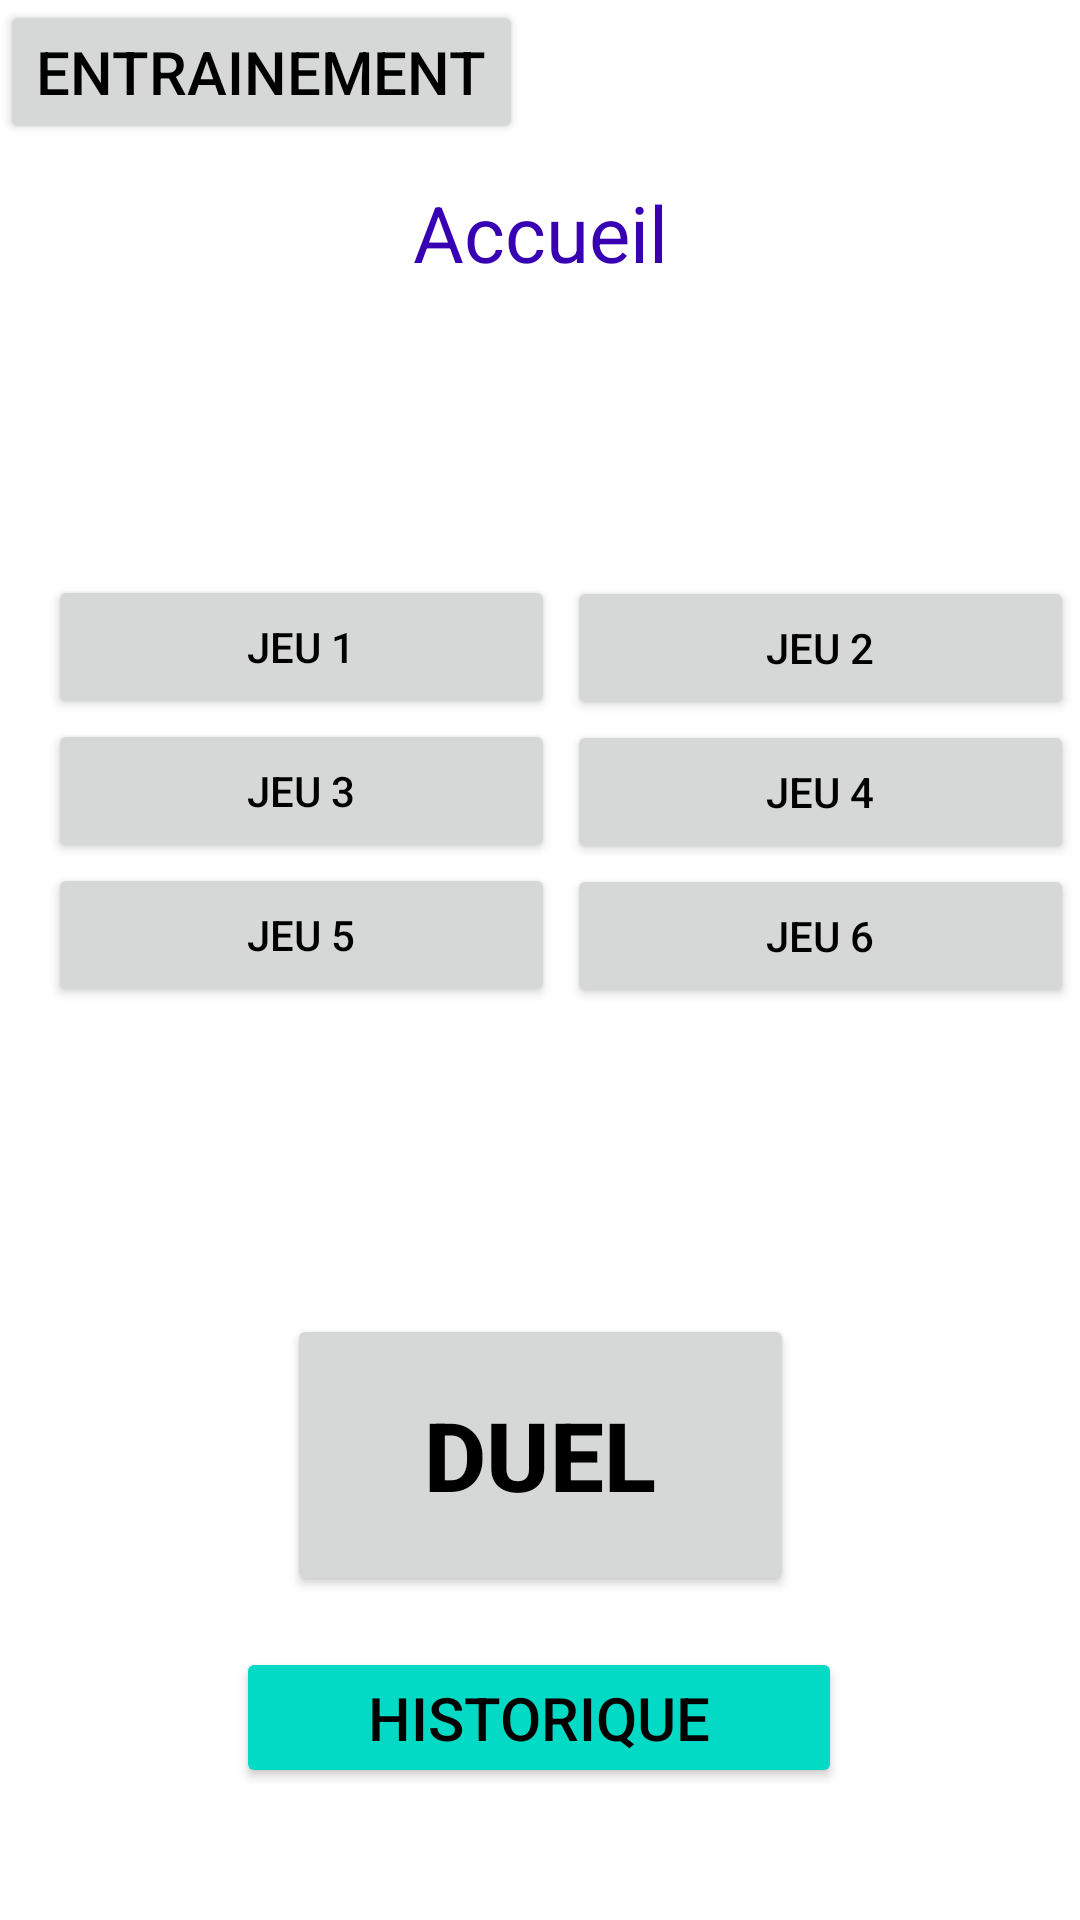

This screen was rendered from an Android layout file. Write that file and the resources it references.
<!-- AndroidManifest.xml: application theme Theme.ProjetJeuxMobile -->
<!-- res/layout/activity_main.xml -->
<?xml version="1.0" encoding="utf-8"?>
<androidx.constraintlayout.widget.ConstraintLayout xmlns:android="http://schemas.android.com/apk/res/android"
    xmlns:app="http://schemas.android.com/apk/res-auto"
    xmlns:tools="http://schemas.android.com/tools"
    android:layout_width="match_parent"
    android:layout_height="match_parent"
    tools:context=".MainActivity">


    <LinearLayout
        android:id="@+id/linearLayout"
        android:layout_width="169dp"
        android:layout_height="153dp"
        android:layout_marginStart="16dp"
        android:orientation="vertical"
        app:layout_constraintBottom_toBottomOf="parent"
        app:layout_constraintStart_toStartOf="parent"
        app:layout_constraintTop_toBottomOf="@+id/textViewAccueil"
        app:layout_constraintVertical_bias="0.217">

        <Button
            android:id="@+id/btnJeu1"
            android:layout_width="match_parent"
            android:layout_height="wrap_content"
            android:text="Jeu 1"
            android:textColor="@color/black" />

        <Button
            android:id="@+id/btnJeu3"
            android:layout_width="match_parent"
            android:layout_height="wrap_content"
            android:text="Jeu 3"
            android:textColor="@color/black" />

        <Button
            android:id="@+id/btnJeu5"
            android:layout_width="match_parent"
            android:layout_height="wrap_content"
            android:text="Jeu 5"
            android:textColor="@color/black" />
    </LinearLayout>

    <TextView
        android:id="@+id/textViewAccueil"
        android:layout_width="213dp"
        android:layout_height="50dp"
        android:layout_marginTop="60dp"
        android:text="Accueil"
        android:textAlignment="center"
        android:textColor="@color/purple_700"
        android:textSize="26sp"
        app:layout_constraintEnd_toEndOf="parent"
        app:layout_constraintStart_toStartOf="parent"
        app:layout_constraintTop_toTopOf="parent" />

    <Button
        android:id="@+id/btnDuel"
        android:layout_width="169dp"
        android:layout_height="94dp"
        android:layout_marginTop="328dp"
        android:text="Duel"
        android:textAlignment="gravity"
        android:textColor="@color/black"
        android:textSize="32sp"
        android:textStyle="bold"
        app:layout_constraintEnd_toEndOf="parent"
        app:layout_constraintStart_toStartOf="parent"
        app:layout_constraintTop_toBottomOf="@+id/textViewAccueil" />

    <Button
        android:id="@+id/btnHistorique"
        style="@style/Widget.AppCompat.Button.Colored"
        android:layout_width="202dp"
        android:layout_height="47dp"
        android:text="Historique"
        android:textColor="@color/black"
        android:textSize="20sp"
        app:layout_constraintBottom_toBottomOf="parent"
        app:layout_constraintEnd_toEndOf="parent"
        app:layout_constraintHorizontal_bias="0.497"
        app:layout_constraintStart_toStartOf="parent"
        app:layout_constraintTop_toBottomOf="@+id/btnDuel"
        app:layout_constraintVertical_bias="0.28" />

    <LinearLayout
        android:layout_width="169dp"
        android:layout_height="155dp"
        android:orientation="vertical"
        app:layout_constraintBottom_toBottomOf="parent"
        app:layout_constraintEnd_toEndOf="parent"
        app:layout_constraintHorizontal_bias="0.692"
        app:layout_constraintStart_toEndOf="@+id/linearLayout"
        app:layout_constraintTop_toBottomOf="@+id/textViewAccueil"
        app:layout_constraintVertical_bias="0.219">

        <Button
            android:id="@+id/btnJeu2"
            android:layout_width="match_parent"
            android:layout_height="wrap_content"
            android:text="Jeu 2"
            android:textColor="@color/black" />

        <Button
            android:id="@+id/btnJeu4"
            android:layout_width="match_parent"
            android:layout_height="wrap_content"
            android:text="Jeu 4"
            android:textColor="@color/black" />

        <Button
            android:id="@+id/btnJeu6"
            android:layout_width="match_parent"
            android:layout_height="wrap_content"
            android:text="Jeu 6"
            android:textColor="@color/black" />
    </LinearLayout>

    <Button
        android:id="@+id/entrainement"
        android:layout_width="wrap_content"
        android:layout_height="wrap_content"
        android:text="Entrainement"
        android:textColor="@color/black"
        android:textSize="20sp"
        tools:layout_editor_absoluteX="95dp"
        tools:layout_editor_absoluteY="540dp" />

</androidx.constraintlayout.widget.ConstraintLayout>
<!-- resources referenced by this layout -->
<resources>
  <style name="Theme.ProjetJeuxMobile" parent="Theme.MaterialComponents.DayNight.DarkActionBar">
          
          <item name="colorPrimary">@color/purple_500</item>
          <item name="colorPrimaryVariant">@color/purple_700</item>
          <item name="colorOnPrimary">@color/white</item>
          
          <item name="colorSecondary">@color/teal_200</item>
          <item name="colorSecondaryVariant">@color/teal_700</item>
          <item name="colorOnSecondary">@color/black</item>
          
          <item name="android:statusBarColor" tools:targetApi="l">?attr/colorPrimaryVariant</item>
          
      </style>
  <!-- not gathered from this repository: default colours our renderer supplied (Android Studio template values) -->
  <color name="purple_500">#FF6200EE</color>
  <color name="purple_700">#FF3700B3</color>
  <color name="teal_200">#FF03DAC5</color>
  <color name="teal_700">#FF018786</color>
  <color name="black">#FF000000</color>
  <color name="white">#FFFFFFFF</color>
</resources>
